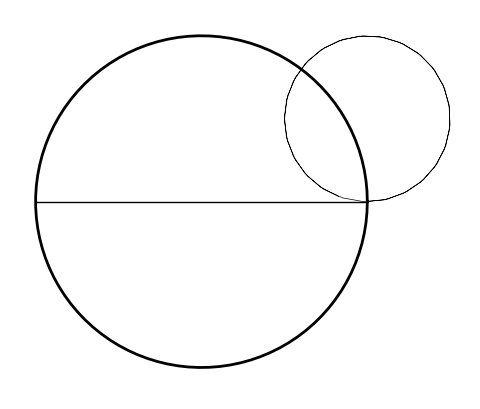

Reproduce this figure in Python.
# Draw r=2,x=9 circle on Smith Chart
import numpy as np
from matplotlib import pyplot as plt


def SmithChart(ax,Smith='Z'):
    ax.set_aspect('equal', 'datalim') 
    ax.spines["right"].set_color("none")  
    ax.spines["top"].set_color("none")  
    ax.spines["left"].set_color("none")  
    ax.spines["bottom"].set_color("none")  
    ax.set_yticklabels([])
    ax.set_xticklabels([])
    ax.tick_params(color='none') 
    t=np.linspace(0,2*np.pi,100) 
    x=np.cos(t)
    y=np.sin(t)
    ax.plot(x,y,color='black',linewidth=2)
    x0=np.linspace(-1,1,10) 
    y0=np.zeros(10)
    ax.plot(x0,y0,'k',linewidth=1)
    k=[.1] 
    """for i in range(0,len(k)):
        x1=k[i]+(1 - k[i])*np.cos(t)
        y1=(1 - k[i]) * np.sin(t)
        if(Smith=='Z'):
            ax.plot(x1,y1,'k',lw=0.5)
        if(Smith=='Y'):
            ax.plot(-x1,-y1,'r',lw=0.5)"""
    kt=[-7.5]
    k2 = [-.5]
    for i in range(0,len(kt)):
        t = np.linspace(kt[i], 1.5*np.pi, 50) 
        a = 1 + k2[i] * np.cos(t)
        b = k2[i] + k2[i] * np.sin(t)
        if(Smith=='Z'):
            #ax.plot(a, b,'k',lw=0.5)
            ax.plot(a, -b,'k',lw=0.5)
        if(Smith=='Y'):
            #ax.plot(-a, b,'r:',lw=0.5)
            ax.plot(-a, -b,'r:',lw=0.5)
    
    return 0

fig = plt.figure(figsize=(20,5))
ax1 = 2
ax1 = fig.add_subplot(1,3,1)
SmithChart(ax1)

plt.show()